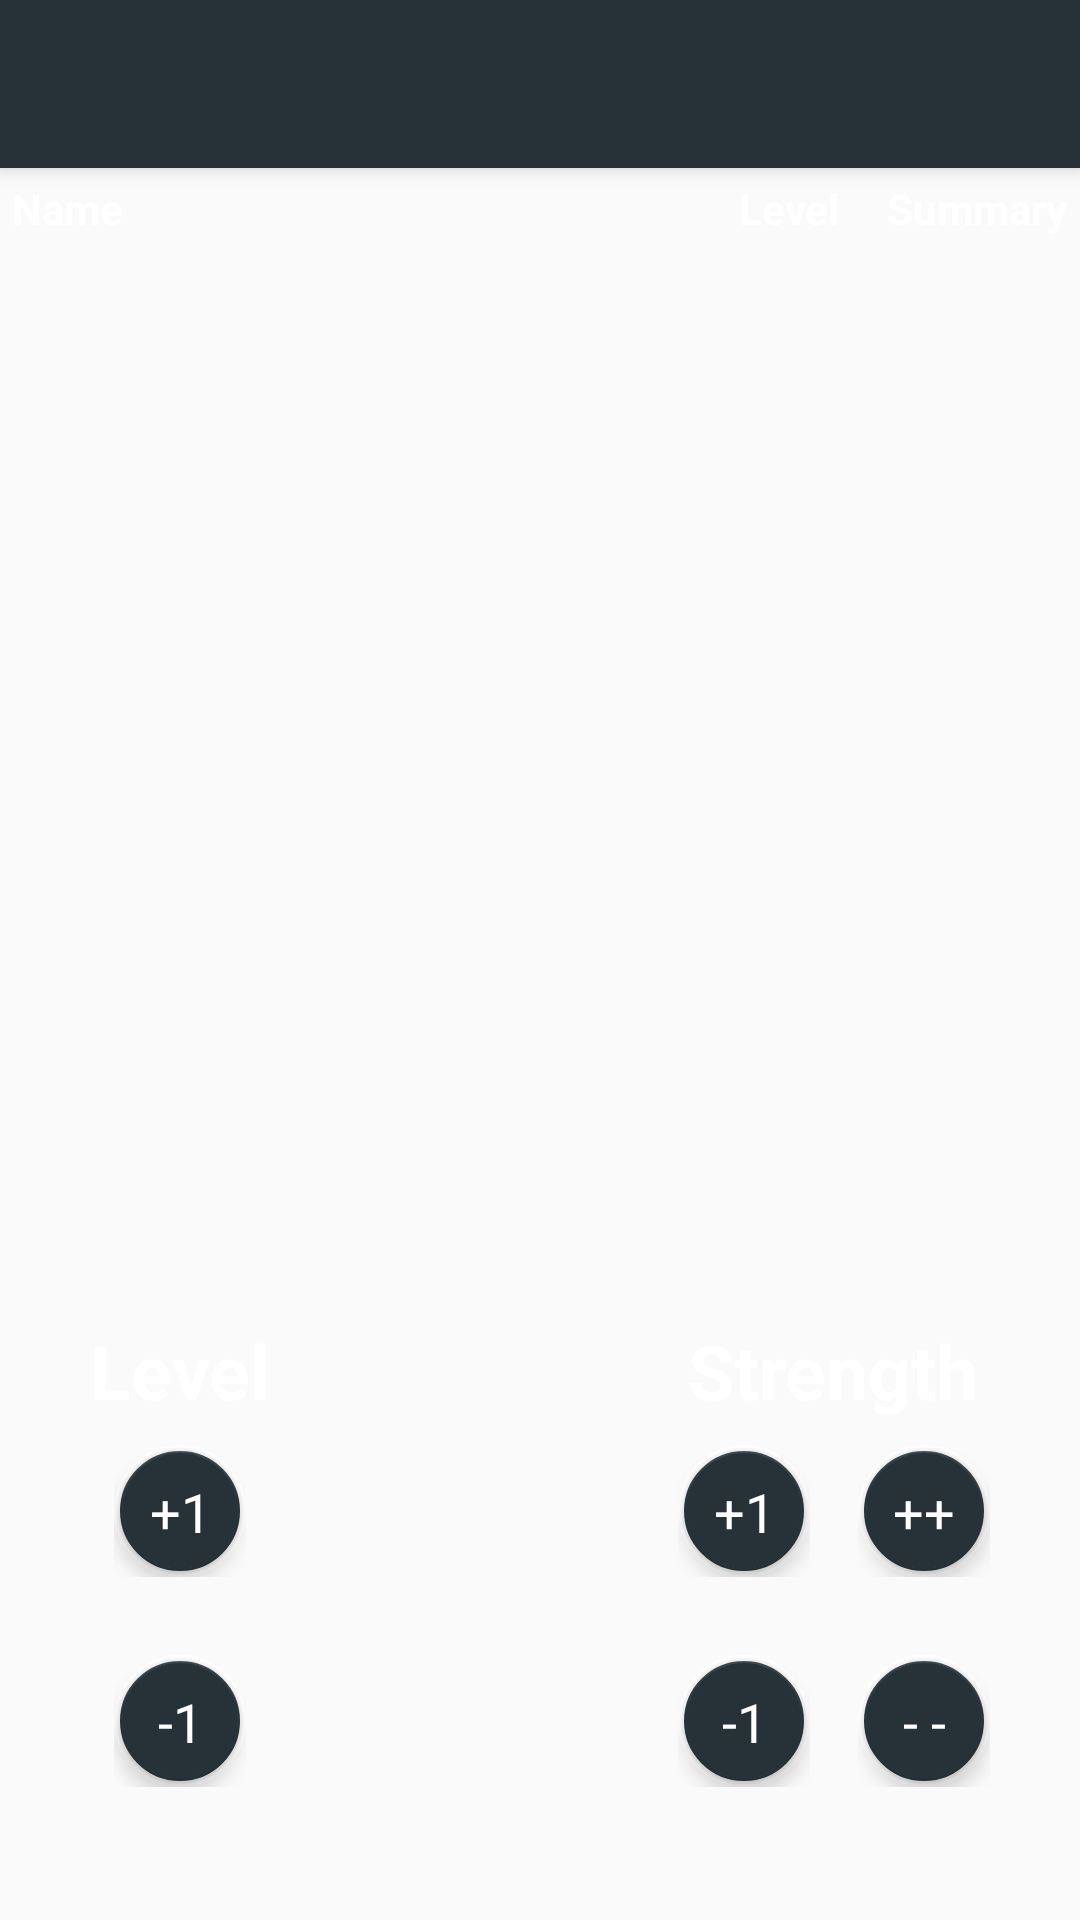

Produce the Android XML layout that renders to this screen, including the resource entries it uses.
<!-- AndroidManifest.xml: application theme AppTheme -->
<!-- res/layout/fragment_fight.xml -->
<android.support.design.widget.CoordinatorLayout xmlns:android="http://schemas.android.com/apk/res/android"
    xmlns:app="http://schemas.android.com/apk/res-auto"
    xmlns:tools="http://schemas.android.com/tools"
    android:layout_width="match_parent"
    android:layout_height="match_parent"
    tools:context="sergey.zhuravel.munchkin.ui.start.StartFragment">

    <include layout="@layout/toolbar" />

    <RelativeLayout
        android:layout_width="match_parent"
        android:layout_height="match_parent"
        app:layout_behavior="@string/appbar_scrolling_view_behavior">

        <RelativeLayout
            android:id="@+id/rlOptions"
            android:layout_width="match_parent"
            android:layout_height="200dp"
            android:layout_alignParentBottom="true">


            <RelativeLayout
                android:id="@+id/rlL"
                android:layout_width="wrap_content"
                android:layout_height="wrap_content"
                android:layout_marginStart="30dp">

                <include layout="@layout/option_level" />

            </RelativeLayout>

            <RelativeLayout
                android:id="@+id/rlS"
                android:layout_width="wrap_content"
                android:layout_height="wrap_content"
                android:layout_alignParentEnd="true"
                android:layout_marginEnd="30dp">

                <include layout="@layout/option_strength" />

            </RelativeLayout>

        </RelativeLayout>


        <RelativeLayout
            android:layout_width="match_parent"
            android:layout_height="match_parent"
            android:layout_above="@id/rlOptions">

            <RelativeLayout
                android:layout_marginTop="4dp"
                android:id="@+id/rlTitle"
                android:layout_width="match_parent"
                android:layout_height="wrap_content">

                <TextView
                    android:textColor="@color/textPrimary"
                    android:layout_marginStart="4dp"
                    android:layout_width="wrap_content"
                    android:layout_height="wrap_content"
                    android:text="@string/name"
                    android:textStyle="bold" />
                <TextView
                    android:textColor="@color/textPrimary"
                    android:layout_marginEnd="4dp"
                    android:id="@+id/titleSummary"
                    android:layout_alignParentEnd="true"
                    android:layout_width="wrap_content"
                    android:layout_height="wrap_content"
                    android:text="@string/summary"
                    android:textStyle="bold" />

                <TextView
                    android:textColor="@color/textPrimary"
                    android:layout_marginEnd="80dp"
                    android:id="@+id/titleLevel"
                    android:layout_alignParentEnd="true"
                    android:layout_toStartOf="@id/titleSummary"
                    android:layout_width="wrap_content"
                    android:layout_height="wrap_content"
                    android:text="@string/level"
                    android:textStyle="bold" />



            </RelativeLayout>

            <android.support.v7.widget.RecyclerView
                android:layout_marginTop="4dp"
                android:id="@+id/rwPlayers"
                android:layout_width="match_parent"
                android:layout_height="match_parent"
                android:layout_below="@id/rlTitle" />

        </RelativeLayout>


    </RelativeLayout>

</android.support.design.widget.CoordinatorLayout>
<!-- res/layout/toolbar.xml (included above) -->
<android.support.design.widget.AppBarLayout xmlns:android="http://schemas.android.com/apk/res/android"
    xmlns:app="http://schemas.android.com/apk/res-auto"
    android:id="@+id/appbar"
    android:layout_width="match_parent"

    android:layout_height="wrap_content"
    android:theme="@style/ThemeOverlay.AppCompat.Dark.ActionBar">


    <android.support.v7.widget.Toolbar
        android:id="@+id/toolbar"
        android:layout_width="match_parent"
        android:layout_height="?attr/actionBarSize"
        app:titleTextAppearance="@style/ToolbarTitleAppearance"
        app:subtitleTextAppearance="@style/ToolbarSubtitleAppearance"
        app:popupTheme="@style/ThemeOverlay.AppCompat.Dark" />


</android.support.design.widget.AppBarLayout>
<!-- res/layout/option_level.xml (included above) -->
<?xml version="1.0" encoding="utf-8"?>
<merge xmlns:android="http://schemas.android.com/apk/res/android"
    xmlns:app="http://schemas.android.com/apk/res-auto"
    xmlns:tools="http://schemas.android.com/tools"
    android:layout_width="wrap_content"
    android:layout_height="wrap_content"
    tools:showIn="@layout/fragment_fight">

    <TextView
        android:textColor="@color/textPrimary"
        android:layout_centerHorizontal="true"
        android:textSize="25sp"
        android:id="@+id/textLevel"
        android:layout_width="wrap_content"
        android:layout_height="wrap_content"
        android:text="@string/level"
        android:textStyle="bold" />


    <RelativeLayout
        android:layout_centerHorizontal="true"
        android:layout_marginTop="8dp"
        android:layout_below="@id/textLevel"
        android:layout_width="wrap_content"
        android:layout_height="wrap_content">

    <android.support.design.widget.CoordinatorLayout
        android:id="@+id/optionPlusLevel"
        android:background="@drawable/fab"
        android:layout_width="wrap_content"
        android:layout_height="wrap_content">

        <android.support.design.widget.FloatingActionButton
            app:elevation="@dimen/elevation_fab"
            android:id="@+id/plusLevel"
            android:layout_margin="@dimen/fab_margin"
            android:layout_width="wrap_content"
            android:layout_height="wrap_content"
            app:backgroundTint="@color/colorPrimary"
            android:scaleType="center"
            app:fabSize="mini" />

        <TextView
            android:layout_width="wrap_content"
            android:layout_height="wrap_content"
            android:text="+1"
            android:theme="@style/TextPrimaryFab"
            app:layout_anchor="@id/plusLevel"
            app:layout_anchorGravity="center" />
    </android.support.design.widget.CoordinatorLayout>

    <android.support.design.widget.CoordinatorLayout
        android:id="@+id/optionMinusLevel"
        android:layout_width="wrap_content"
        android:layout_height="wrap_content"
        android:layout_below="@id/optionPlusLevel"
        android:background="@drawable/fab"

        android:layout_marginTop="26dp">

        <android.support.design.widget.FloatingActionButton
            app:elevation="@dimen/elevation_fab"

            android:id="@+id/minusLevel"
            android:layout_width="wrap_content"
            android:layout_height="wrap_content"
            android:layout_margin="2dp"
            app:backgroundTint="@color/colorPrimary"
            app:fabSize="mini" />

        <TextView
            android:layout_width="wrap_content"
            android:layout_height="wrap_content"
            android:text="-1"
            android:theme="@style/TextPrimaryFab"
            app:layout_anchor="@id/minusLevel"
            app:layout_anchorGravity="center" />
    </android.support.design.widget.CoordinatorLayout>






    </RelativeLayout>
</merge>
<!-- res/layout/option_strength.xml (included above) -->
<?xml version="1.0" encoding="utf-8"?>
<merge xmlns:android="http://schemas.android.com/apk/res/android"
    xmlns:app="http://schemas.android.com/apk/res-auto"
    xmlns:tools="http://schemas.android.com/tools"
    android:layout_width="wrap_content"
    android:layout_height="wrap_content"
    tools:showIn="@layout/fragment_fight">

    <TextView
        android:textColor="@color/textPrimary"
        android:layout_centerHorizontal="true"
        android:textSize="25sp"
        android:id="@+id/textStrength"
        android:layout_width="wrap_content"
        android:layout_height="wrap_content"
        android:text="@string/strength"
        android:textStyle="bold" />

    <RelativeLayout
        android:layout_marginTop="8dp"
        android:layout_below="@id/textStrength"
        android:layout_width="wrap_content"
        android:layout_height="wrap_content">
        <android.support.design.widget.CoordinatorLayout
            android:id="@+id/optionPlusStrength"
            android:background="@drawable/fab"

            android:layout_width="wrap_content"
            android:layout_height="wrap_content">

            <android.support.design.widget.FloatingActionButton
                android:id="@+id/plusStrength"
                app:elevation="@dimen/elevation_fab"

                android:layout_width="wrap_content"
                android:layout_height="wrap_content"
                android:layout_margin="@dimen/fab_margin"
                app:backgroundTint="@color/colorPrimary"
                app:fabSize="mini" />

            <TextView
                android:layout_width="wrap_content"
                android:layout_height="wrap_content"
                android:text="+1"
                android:theme="@style/TextPrimaryFab"
                app:layout_anchor="@id/plusStrength"
                app:layout_anchorGravity="center" />
        </android.support.design.widget.CoordinatorLayout>

        <android.support.design.widget.CoordinatorLayout
            android:id="@+id/optionMinusStrength"
            android:layout_width="wrap_content"
            android:background="@drawable/fab"

            android:layout_height="wrap_content"
            android:layout_below="@id/optionPlusStrength"
            android:layout_marginTop="26dp">

            <android.support.design.widget.FloatingActionButton
                android:id="@+id/minusStrength"
                app:elevation="@dimen/elevation_fab"

                android:layout_width="wrap_content"
                android:layout_height="wrap_content"
                android:layout_margin="@dimen/fab_margin"
                app:backgroundTint="@color/colorPrimary"
                app:fabSize="mini" />

            <TextView
                android:layout_width="wrap_content"
                android:layout_height="wrap_content"
                android:text="-1"
                android:theme="@style/TextPrimaryFab"
                app:layout_anchor="@id/minusStrength"
                app:layout_anchorGravity="center" />
        </android.support.design.widget.CoordinatorLayout>


        <android.support.design.widget.CoordinatorLayout
            android:id="@+id/optionDPlusStrength"
            android:layout_width="wrap_content"
            android:background="@drawable/fab"

            android:layout_height="wrap_content"
            android:layout_marginStart="16dp"
            android:layout_toEndOf="@id/optionPlusStrength">

            <android.support.design.widget.FloatingActionButton
                android:id="@+id/dPlusStrength"
                app:elevation="@dimen/elevation_fab"

                android:layout_width="wrap_content"
                android:layout_height="wrap_content"
                android:layout_margin="@dimen/fab_margin"
                app:backgroundTint="@color/colorPrimary"
                app:fabSize="mini" />

            <TextView
                android:layout_width="wrap_content"
                android:layout_height="wrap_content"
                android:text="++"
                android:theme="@style/TextPrimaryFab"
                app:layout_anchor="@id/dPlusStrength"
                app:layout_anchorGravity="center" />
        </android.support.design.widget.CoordinatorLayout>

        <android.support.design.widget.CoordinatorLayout
            android:id="@+id/optionDMinusStrength"
            android:layout_width="wrap_content"
            android:background="@drawable/fab"

            android:layout_height="wrap_content"
            android:layout_below="@id/optionDPlusStrength"
            android:layout_marginStart="16dp"
            android:layout_marginTop="26dp"
            android:layout_toEndOf="@id/optionPlusStrength">

            <android.support.design.widget.FloatingActionButton
                android:id="@+id/dMinusStrength"
                app:elevation="@dimen/elevation_fab"

                android:layout_width="wrap_content"
                android:layout_height="wrap_content"
                android:layout_margin="@dimen/fab_margin"
                app:backgroundTint="@color/colorPrimary"
                app:fabSize="mini" />

            <TextView
                android:layout_width="wrap_content"
                android:layout_height="wrap_content"
                android:text="- -"
                android:theme="@style/TextPrimaryFab"
                app:layout_anchor="@id/dMinusStrength"
                app:layout_anchorGravity="center" />
        </android.support.design.widget.CoordinatorLayout>

    </RelativeLayout>
</merge>
<!-- resources referenced by this layout -->
<resources>
  <color name="colorPrimary">#263238</color>
  <color name="textPrimary">#ffffff</color>
  <dimen name="elevation_fab">4dp</dimen>
  <dimen name="fab_margin">2dp</dimen>
  <!-- drawable fab (drawable) -->
  <?xml version="1.0" encoding="utf-8"?>
  <layer-list xmlns:android="http://schemas.android.com/apk/res/android">
      <item>
          <shape android:shape="oval"> 
  
              <stroke
                  android:width="1dp"
                  android:color="@android:color/white" />
          </shape>
      </item>
  </layer-list>
  <string name="level">Level</string>
  <string name="name">Name</string>
  <string name="strength">Strength</string>
  <string name="summary">Summary</string>
  <style name="TextPrimaryFab">
          <item name="android:textColor">@color/textPrimary</item>
          <item name="android:textSize">18sp</item>
          <item name="android:elevation" tools:targetApi="lollipop">8dp</item>
      </style>
  <style name="ToolbarSubtitleAppearance" parent="@style/TextAppearance.Widget.AppCompat.Toolbar.Subtitle">
          <item name="android:textSize">12sp</item>
          <item name="android:textColor">@color/textPrimary</item>
      </style>
  <style name="ToolbarTitleAppearance" parent="@style/TextAppearance.Widget.AppCompat.Toolbar.Title">
          <item name="android:textSize">20sp</item>
          <item name="android:textColor">@color/textPrimary</item>
      </style>
  <style name="AppTheme" parent="Theme.AppCompat.Light.NoActionBar">
          
          <item name="colorPrimary">@color/colorPrimary</item>
          <item name="colorPrimaryDark">@color/colorPrimaryDark</item>
          <item name="colorAccent">@color/colorAccent</item>
      </style>
  <color name="colorPrimaryDark">#000a12</color>
  <color name="colorAccent">#263238</color>
</resources>
